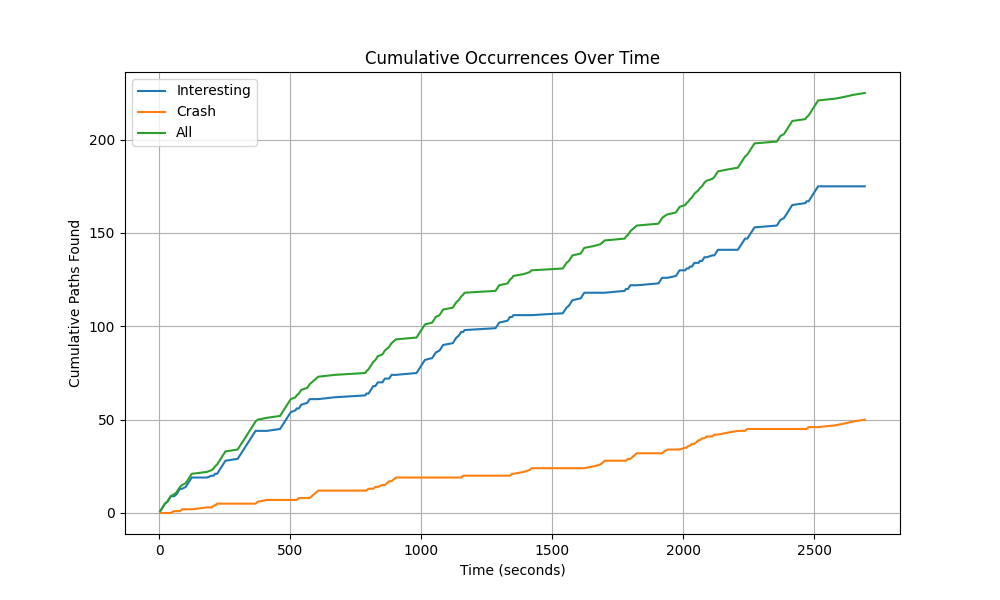

The data file committed next to this chart (first rows):
, Type, Time, Cumulative_I, Cumulative_C, Cumulative_All
0, I, 4.636, 1, 0, 1
1, I, 9.052, 2, 0, 2
2, I, 13.53, 3, 0, 3
3, I, 18.02, 4, 0, 4
4, I, 22.55, 5, 0, 5
5, I, 31.54, 6, 0, 6
6, I, 36.05, 7, 0, 7
7, I, 40.53, 8, 0, 8
8, I, 44.99, 9, 0, 9
9, C, 57.49, 9, 1, 10
10, I, 66.44, 10, 1, 11
11, I, 71, 11, 1, 12
12, I, 75.54, 12, 1, 13
13, I, 80.08, 13, 1, 14
14, C, 88.49, 13, 2, 15
15, I, 102, 14, 2, 16
16, I, 106.7, 15, 2, 17
17, I, 111.1, 16, 2, 18
18, I, 115.7, 17, 2, 19
19, I, 120.2, 18, 2, 20
20, I, 124.6, 19, 2, 21
21, C, 182.9, 19, 3, 22
22, I, 201.1, 20, 3, 23
23, C, 209.2, 20, 4, 24
24, I, 213.7, 21, 4, 25
25, C, 221.7, 21, 5, 26
26, I, 226.1, 22, 5, 27
27, I, 230.7, 23, 5, 28
28, I, 235.4, 24, 5, 29
29, I, 239.9, 25, 5, 30
30, I, 244.3, 26, 5, 31
31, I, 248.8, 27, 5, 32
32, I, 253.4, 28, 5, 33
33, I, 300, 29, 5, 34
34, I, 304.5, 30, 5, 35
35, I, 309.3, 31, 5, 36
36, I, 313.7, 32, 5, 37
37, I, 318.3, 33, 5, 38
38, I, 323.1, 34, 5, 39
39, I, 327.6, 35, 5, 40
40, I, 332.2, 36, 5, 41
41, I, 336.6, 37, 5, 42
42, I, 341.1, 38, 5, 43
43, I, 345.6, 39, 5, 44
44, I, 350.2, 40, 5, 45
45, I, 354.7, 41, 5, 46
46, I, 359.2, 42, 5, 47
47, I, 363.8, 43, 5, 48
48, I, 368.3, 44, 5, 49
49, C, 376.4, 44, 6, 50
50, C, 411.8, 44, 7, 51
51, I, 461.8, 45, 7, 52
52, I, 466.4, 46, 7, 53
53, I, 471, 47, 7, 54
54, I, 475.4, 48, 7, 55
55, I, 480, 49, 7, 56
56, I, 484.5, 50, 7, 57
57, I, 489, 51, 7, 58
58, I, 493.5, 52, 7, 59
59, I, 498, 53, 7, 60
... 165 more rows
